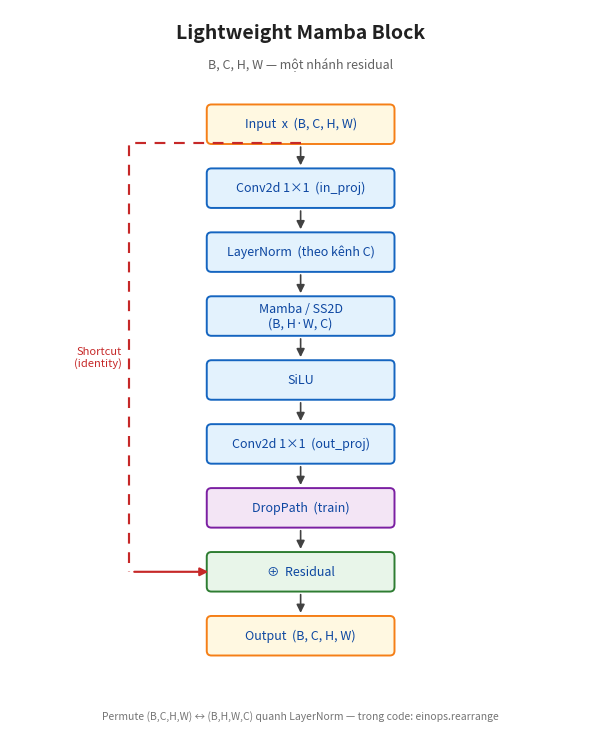

This chart was generated by the following Python code:
"""
Vẽ sơ đồ Lightweight Mamba Block (Conv 1×1 → LN → Mamba → SiLU → Conv 1×1 + residual).

Chạy:
    python scripts/draw_lightweight_mamba_block.py
    python scripts/draw_lightweight_mamba_block.py -o figures/my_diagram.png

Cần: matplotlib
"""

from __future__ import annotations

import argparse
from pathlib import Path

import matplotlib.pyplot as plt
from matplotlib.patches import FancyArrowPatch, FancyBboxPatch


def _box(
    ax,
    x: float,
    y: float,
    w: float,
    h: float,
    text: str,
    fc: str = "#E3F2FD",
    ec: str = "#1565C0",
) -> tuple[float, float, float, float]:
    """Trả về (x, y, w, h) — góc dưới-trái."""
    patch = FancyBboxPatch(
        (x, y),
        w,
        h,
        boxstyle="round,pad=0.015,rounding_size=0.08",
        facecolor=fc,
        edgecolor=ec,
        linewidth=1.4,
    )
    ax.add_patch(patch)
    ax.text(
        x + w / 2,
        y + h / 2,
        text,
        ha="center",
        va="center",
        fontsize=9,
        color="#0D47A1",
        linespacing=1.15,
    )
    return (x, y, w, h)


def _arrow(ax, x1, y1, x2, y2, color="#424242", lw=1.2, z=2):
    arr = FancyArrowPatch(
        (x1, y1),
        (x2, y2),
        arrowstyle="-|>",
        mutation_scale=12,
        linewidth=lw,
        color=color,
        shrinkA=2,
        shrinkB=2,
        zorder=z,
    )
    ax.add_patch(arr)


def _dashed_polyline(ax, pts, color="#C62828", lw=1.5, z=1):
    xs = [p[0] for p in pts]
    ys = [p[1] for p in pts]
    ax.plot(xs, ys, color=color, linewidth=lw, linestyle=(0, (5, 4)), zorder=z, solid_capstyle="round")


def draw_diagram(
    out_path: Path,
    dpi: int = 200,
    figsize: tuple[float, float] = (7.5, 10.0),
) -> None:
    fig, ax = plt.subplots(1, 1, figsize=figsize, dpi=dpi)
    ax.set_xlim(0, 10)
    ax.set_ylim(0, 12.5)
    ax.set_aspect("equal")
    ax.axis("off")

    ax.text(
        5,
        12.1,
        "Lightweight Mamba Block",
        ha="center",
        va="center",
        fontsize=14,
        fontweight="bold",
        color="#212121",
    )
    ax.text(
        5,
        11.55,
        "B, C, H, W — một nhánh residual",
        ha="center",
        va="center",
        fontsize=9,
        color="#616161",
    )

    w, h = 3.2, 0.65
    xc = 5.0 - w / 2
    gap = 0.45

    # Cột chính (giữa)
    y = 10.2
    b_in = _box(ax, xc, y, w, h, "Input  x  (B, C, H, W)", fc="#FFF8E1", ec="#F57F17")
    y -= h + gap
    b_c1 = _box(ax, xc, y, w, h, "Conv2d 1×1  (in_proj)")
    y -= h + gap
    b_ln = _box(ax, xc, y, w, h, "LayerNorm  (theo kênh C)")
    y -= h + gap
    b_m = _box(ax, xc, y, w, h, "Mamba / SS2D\n(B, H·W, C)")
    y -= h + gap
    b_a = _box(ax, xc, y, w, h, "SiLU")
    y -= h + gap
    b_c2 = _box(ax, xc, y, w, h, "Conv2d 1×1  (out_proj)")
    y -= h + gap
    b_dp = _box(ax, xc, y, w, h, "DropPath  (train)", fc="#F3E5F5", ec="#7B1FA2")
    y -= h + gap
    b_add = _box(ax, xc, y, w, h, "⊕  Residual", fc="#E8F5E9", ec="#2E7D32")
    y -= h + gap
    b_out = _box(ax, xc, y, w, h, "Output  (B, C, H, W)", fc="#FFF8E1", ec="#F57F17")

    def bottom_center(b):
        x, y0, bw, bh = b
        return x + bw / 2, y0

    def top_center(b):
        x, y0, bw, bh = b
        return x + bw / 2, y0 + bh

    # Luồng chính: Input → … → DropPath → ⊕ → Output (nhánh tính toán)
    main_chain = [b_in, b_c1, b_ln, b_m, b_a, b_c2, b_dp, b_add, b_out]
    for i in range(len(main_chain) - 1):
        x1, y1 = bottom_center(main_chain[i])
        x2, y2 = top_center(main_chain[i + 1])
        _arrow(ax, x1, y1 - 0.02, x2, y2 + 0.02)

    # Shortcut (identity): tách tại **đáy Input** (cùng điểm với mũi tên xuống Conv1×1)
    x_main, y_fork = bottom_center(b_in)
    y_add_cy = b_add[1] + b_add[3] / 2
    x_left = max(0.85, xc - 1.35)

    _dashed_polyline(
        ax,
        [(x_main, y_fork), (x_left, y_fork), (x_left, y_add_cy)],
        color="#C62828",
        lw=1.55,
        z=1,
    )
    _arrow(
        ax,
        x_left + 0.04,
        y_add_cy,
        b_add[0] + 0.06,
        y_add_cy,
        color="#C62828",
        lw=1.55,
        z=3,
    )
    ax.text(
        x_left - 0.12,
        (y_fork + y_add_cy) / 2,
        "Shortcut\n(identity)",
        ha="right",
        va="center",
        fontsize=8,
        color="#C62828",
        fontweight="medium",
        zorder=4,
    )

    ax.text(
        5,
        0.35,
        "Permute (B,C,H,W) ↔ (B,H,W,C) quanh LayerNorm — trong code: einops.rearrange",
        ha="center",
        va="center",
        fontsize=7.5,
        color="#757575",
        style="italic",
    )

    out_path = Path(out_path)
    out_path.parent.mkdir(parents=True, exist_ok=True)
    fig.savefig(out_path, bbox_inches="tight", facecolor="white", edgecolor="none")
    plt.close(fig)
    print(f"Đã lưu: {out_path.resolve()}")


def main():
    p = argparse.ArgumentParser(description="Vẽ sơ đồ Lightweight Mamba Block")
    p.add_argument(
        "-o",
        "--output",
        type=Path,
        default=Path("figures") / "lightweight_mamba_block.png",
        help="Đường dẫn file ảnh (.png / .pdf)",
    )
    p.add_argument("--dpi", type=int, default=200)
    args = p.parse_args()
    draw_diagram(args.output, dpi=args.dpi)


if __name__ == "__main__":
    main()
